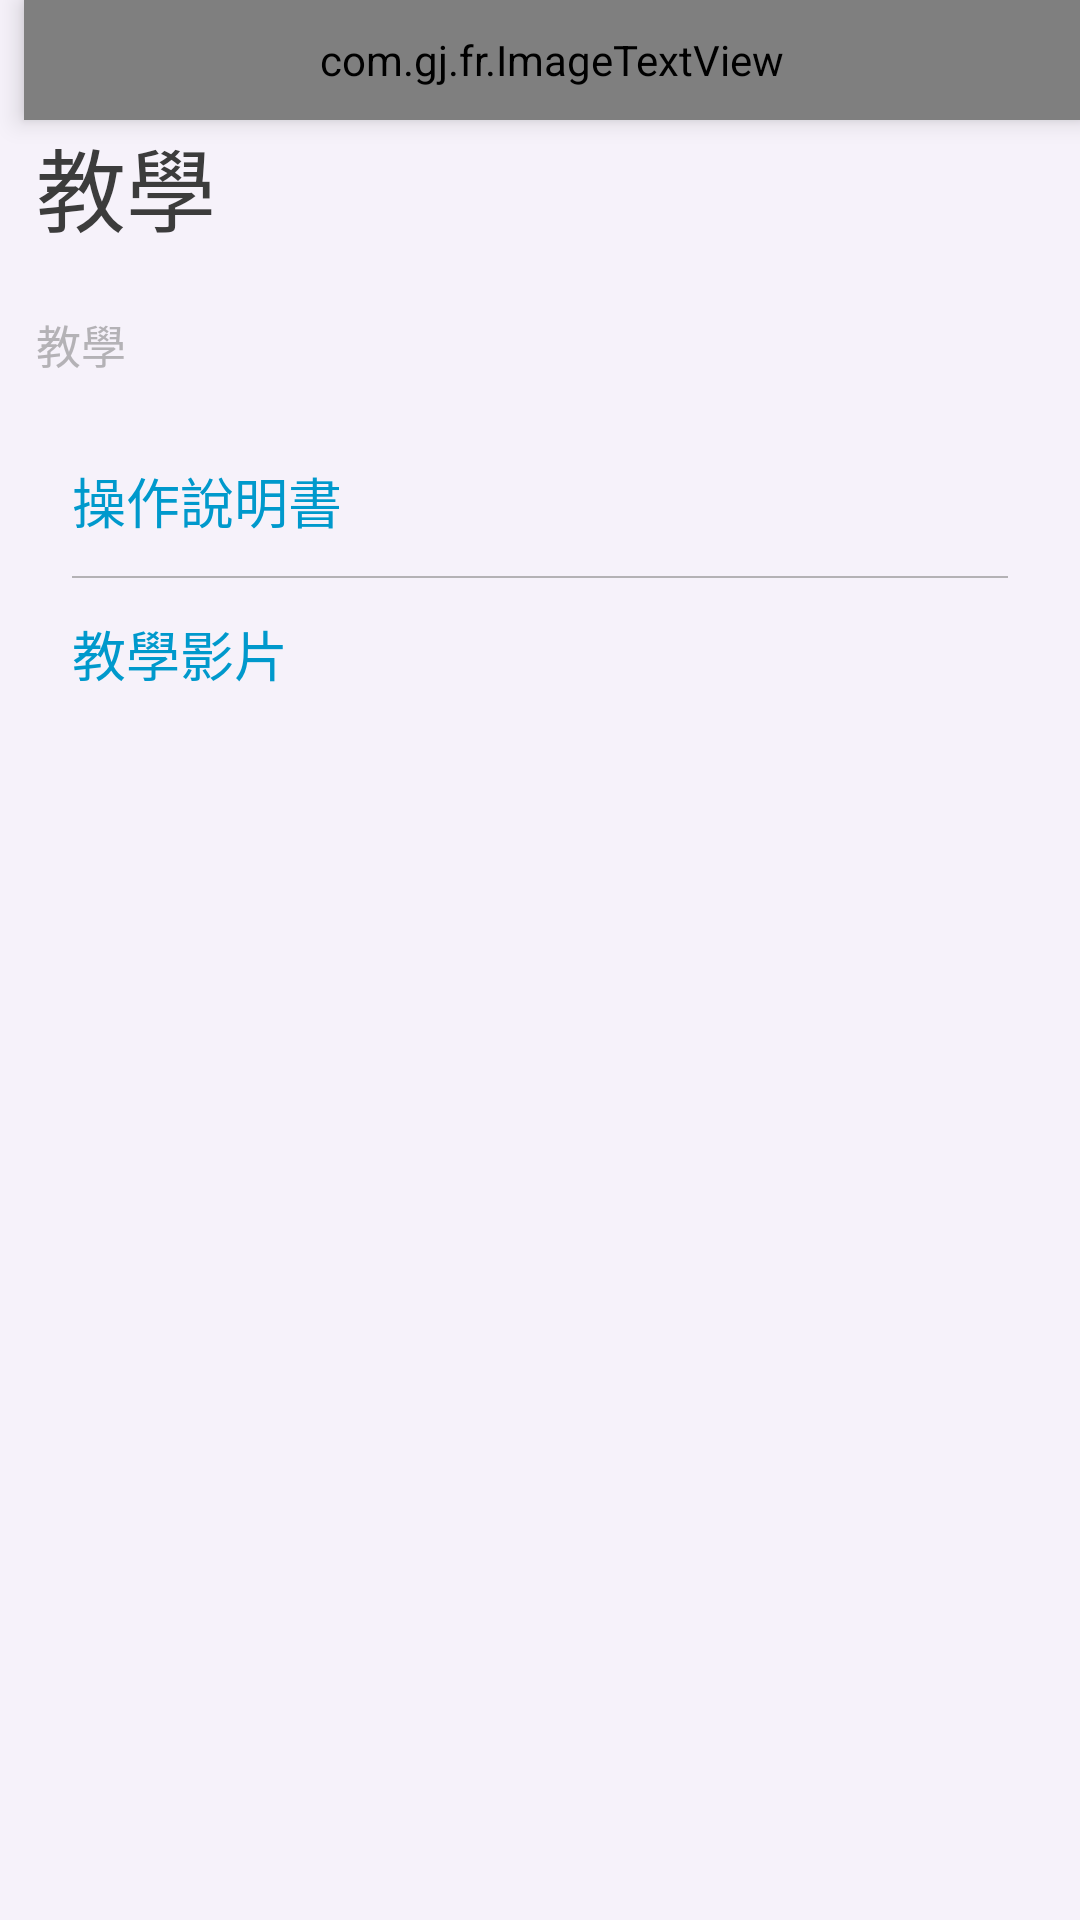

Layout XML and referenced resources for this Android screen:
<!-- AndroidManifest.xml: application theme AppTheme -->
<!-- res/layout/activity_teach.xml -->
<?xml version="1.0" encoding="utf-8"?>
<androidx.constraintlayout.widget.ConstraintLayout xmlns:android="http://schemas.android.com/apk/res/android"
    xmlns:app="http://schemas.android.com/apk/res-auto"
    android:layout_width="match_parent"
    android:layout_height="match_parent"
    android:background="@color/blue_t">

    <com.gj.fr.ImageTextView
        android:id="@+id/itv_back"
        android:layout_width="match_parent"
        android:layout_height="40dp"
        android:drawableLeft="@drawable/baseline_chevron_left_24"
        android:gravity="center_vertical"
        android:textColor="@android:color/holo_blue_light"
        android:textSize="16sp"
        android:textStyle="bold"
        android:translationZ="5dp"
        android:layout_marginStart="8dp"
        app:layout_constraintEnd_toEndOf="parent"
        app:layout_constraintStart_toStartOf="parent"
        app:layout_constraintTop_toTopOf="parent" />

    <TextView
        android:id="@+id/textView8"
        android:layout_width="wrap_content"
        android:layout_height="wrap_content"
        android:layout_marginStart="12dp"
        android:text="@string/tutorial"
        android:textColor="@color/black"
        android:textSize="30sp"
        app:layout_constraintStart_toStartOf="parent"
        app:layout_constraintTop_toBottomOf="@+id/itv_back" />


    <TextView
        android:id="@+id/textView9"
        android:layout_width="wrap_content"
        android:layout_height="wrap_content"
        android:layout_marginStart="12dp"
        android:layout_marginTop="20dp"
        android:text="@string/tutorial"
        android:textColor="@color/gray_t"
        android:textSize="15sp"
        app:layout_constraintStart_toStartOf="parent"
        app:layout_constraintTop_toBottomOf="@+id/textView8" />


    <LinearLayout
        android:layout_width="match_parent"
        android:layout_height="wrap_content"
        android:layout_marginStart="12dp"
        android:layout_marginTop="16dp"
        android:layout_marginEnd="12dp"
        android:background="@drawable/bg_dialog"
        android:orientation="vertical"
        android:padding="12dp"
        app:layout_constraintEnd_toEndOf="parent"
        app:layout_constraintStart_toStartOf="parent"
        app:layout_constraintTop_toBottomOf="@+id/textView9">

        <TextView
            android:id="@+id/tv_in"
            android:layout_width="match_parent"
            android:layout_height="wrap_content"
            android:layout_marginBottom="12dp"
            android:clickable="true"
            android:focusable="true"
            android:text="@string/user_manual"
            android:textColor="@android:color/holo_blue_dark"
            android:textSize="18sp" />

        <View
            android:layout_width="match_parent"
            android:layout_height="0.5dp"
            android:background="@color/gray_t" />

        <TextView
            android:id="@+id/tv_video"
            android:layout_width="match_parent"
            android:layout_height="wrap_content"
            android:layout_marginTop="12dp"
            android:clickable="true"
            android:focusable="true"
            android:text="@string/instruction_video"
            android:textColor="@android:color/holo_blue_dark"
            android:textSize="18sp" />
    </LinearLayout>
</androidx.constraintlayout.widget.ConstraintLayout>
<!-- resources referenced by this layout -->
<resources>
  <color name="black">#FF3C3C3C</color>
  <color name="blue_t">#11BB86FC</color>
  <color name="gray_t">#8F808080</color>
  <!-- drawable baseline_chevron_left_24 (drawable) -->
  <vector android:height="24dp" android:tint="#33B5E5"
      android:viewportHeight="24" android:viewportWidth="24"
      android:width="24dp" xmlns:android="http://schemas.android.com/apk/res/android">
      <path android:fillColor="@android:color/white" android:pathData="M15.41,7.41L14,6l-6,6 6,6 1.41,-1.41L10.83,12z"/>
  </vector>
  <string name="instruction_video">教學影片</string>
  <string name="tutorial">教學</string>
  <string name="user_manual">操作說明書</string>
  <style name="AppTheme" parent="Theme.AppCompat.Light.NoActionBar">
          
          <item name="colorPrimary">@color/gray</item>
          <item name="colorPrimaryDark">@color/gray</item>
          <item name="colorAccent">@color/gray</item>
      </style>
  <color name="gray">#AF808080</color>
</resources>
